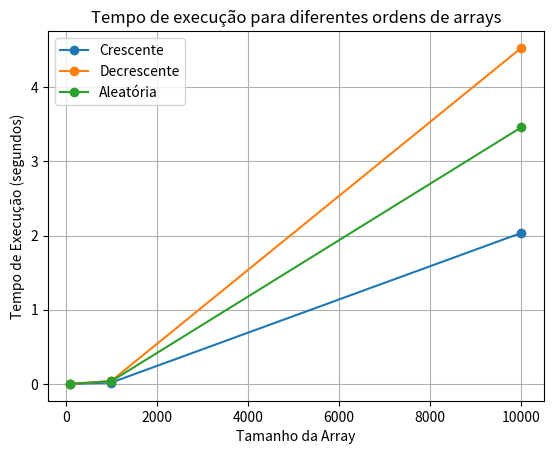

Write Python code to recreate this figure.
import time
import random
import matplotlib.pyplot as plt

def bubbleSort(v):
    comparisons = 0
    movements = 0
    for i in range(len(v) - 1):
        for j in range(0, len(v) - 1 - i):
            comparisons += 1
            if v[j] > v[j + 1]:
                aux = v[j]
                v[j] = v[j + 1]
                v[j + 1] = aux
                movements += 1
    return comparisons, movements

def measure_execution_time(array):
    start_time = time.time()
    comparisons, movements = bubbleSort(array)
    end_time = time.time()
    return end_time - start_time, comparisons, movements

def plot_execution_times(sizes, times, title, labels):
    for i in range(len(times)):
        plt.plot(sizes, times[i], marker='o', label=labels[i])
    plt.title(title)
    plt.xlabel('Tamanho da Array')
    plt.ylabel('Tempo de Execução (segundos)')
    plt.grid(True)
    plt.legend()

sizes = [100, 1000, 10000]
execution_times = [[], [], []]  # Using a list to hold times for different orders
labels = ['Crescente', 'Decrescente', 'Aleatória']

for size in sizes:
    ascending_array = list(range(size))
    descending_array = list(range(size, 0, -1))
    random_array = random.sample(range(size * 10), size)

    time_asc, _, _ = measure_execution_time(ascending_array)
    time_desc, _, _ = measure_execution_time(descending_array)
    time_rand, _, _ = measure_execution_time(random_array)

    execution_times[0].append(time_asc)
    execution_times[1].append(time_desc)
    execution_times[2].append(time_rand)

plot_execution_times(sizes, execution_times, 'Tempo de execução para diferentes ordens de arrays', labels)
plt.show()
